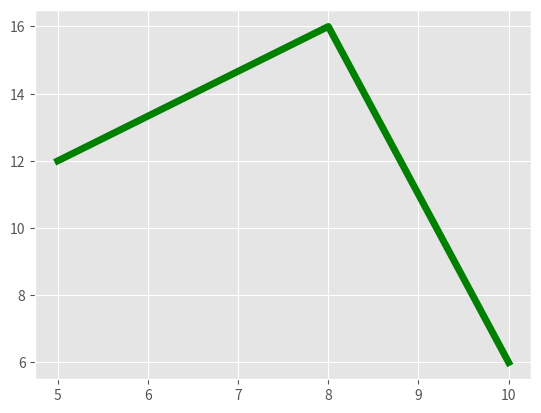

Python code for this plot: (Note: this script raises an exception after producing the figure.)
from matplotlib import pyplot as plt
from matplotlib import style
 
style.use('ggplot')
x = [5,8,10]
y = [12,16,6]
#x2 = [6,9,11]
y2 = [6,15,7]
plt.plot(x,y,'g',label='line one', linewidth=5)
plt.plot(x2,y2,'c',label='line two',linewidth=5)
plt.title('Epic Info')
plt.ylabel('Y axis')
plt.xlabel('X axis')
plt.legend()
plt.grid(True,color='k')
plt.show()
